3-way image classification set "split" from GitHub (nielsschluesener/rock_paper_scissors); label vocabulary: paper, rock, scissor.

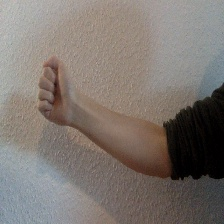
Label: rock

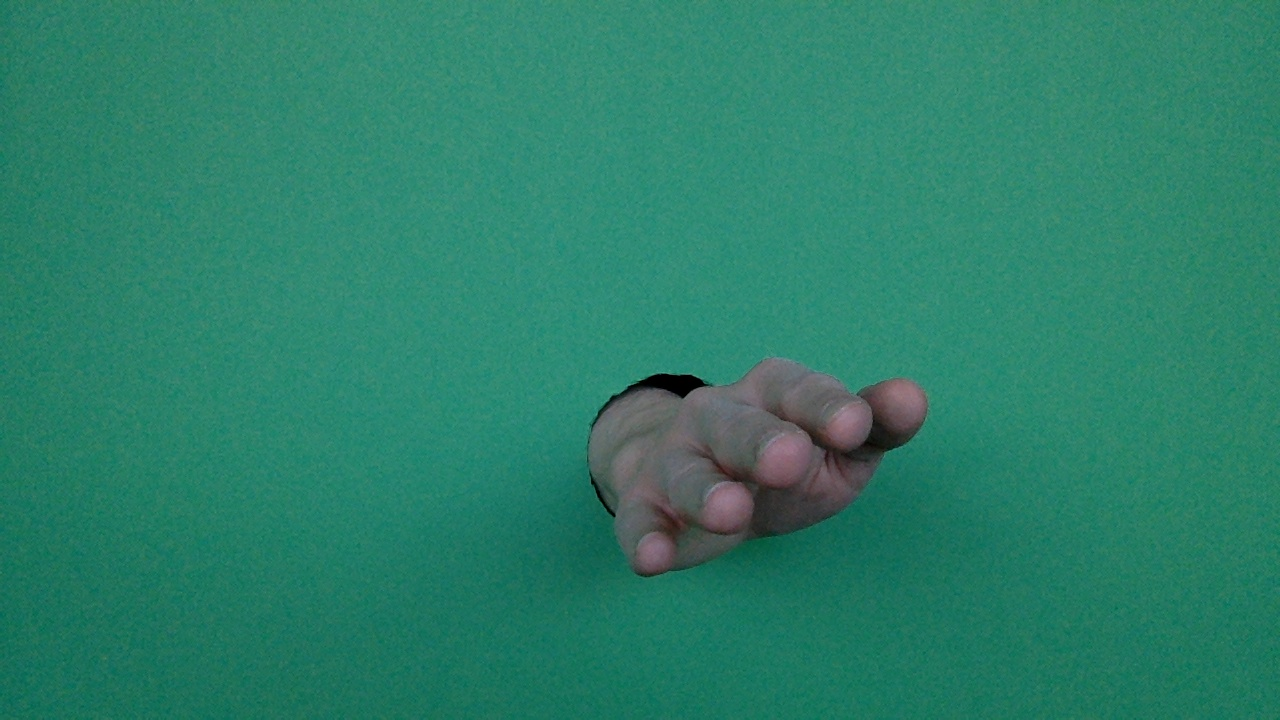
Label: paper

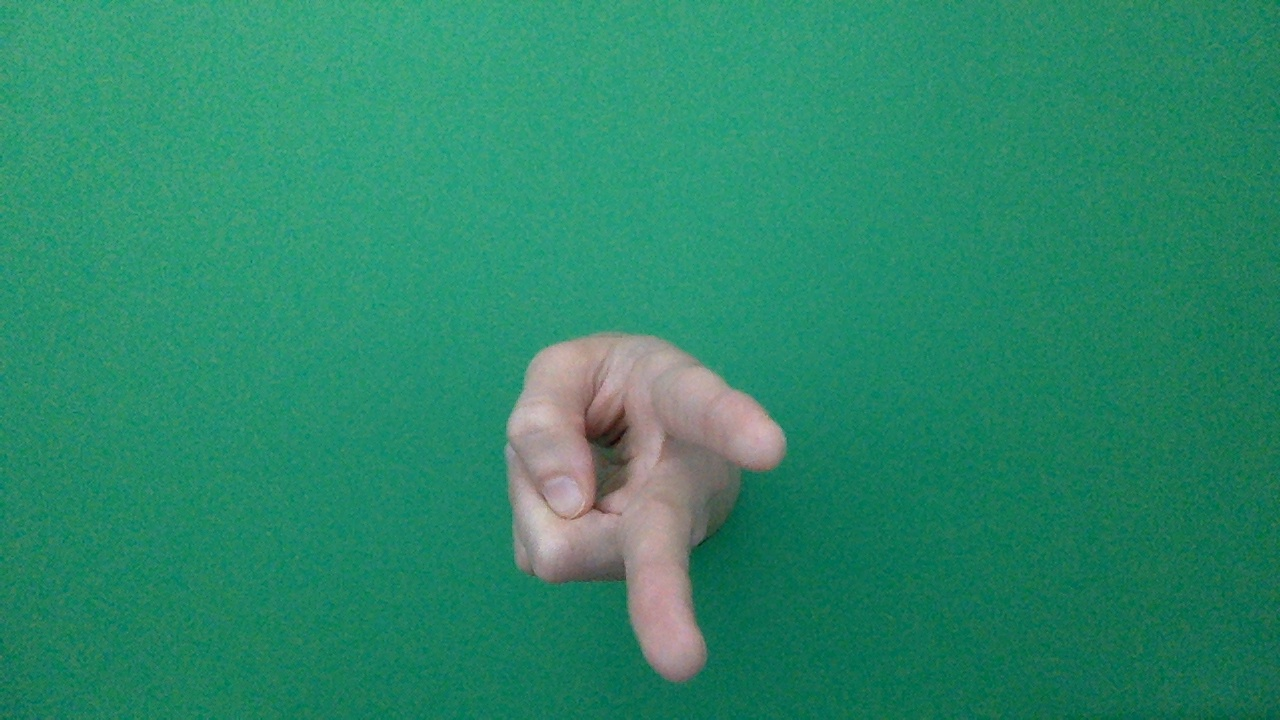
Label: scissor

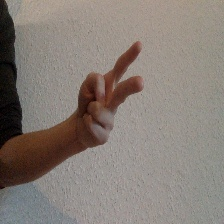
Label: scissor

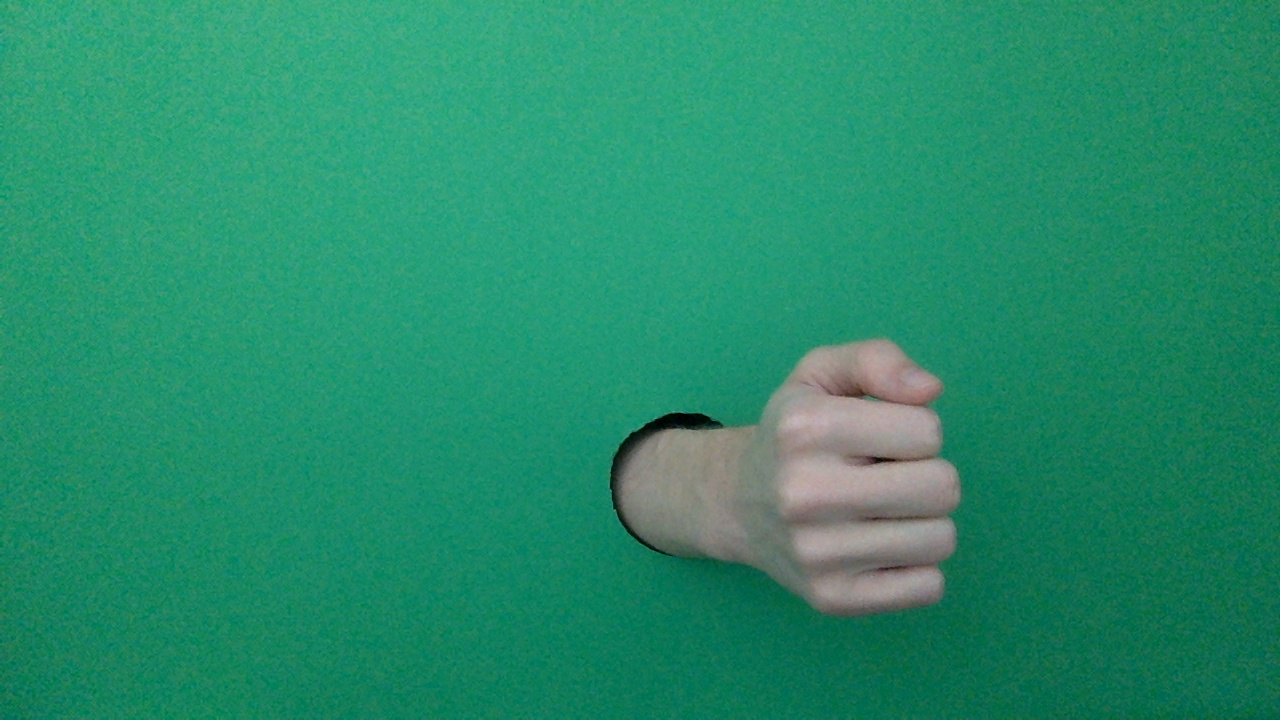
Label: rock

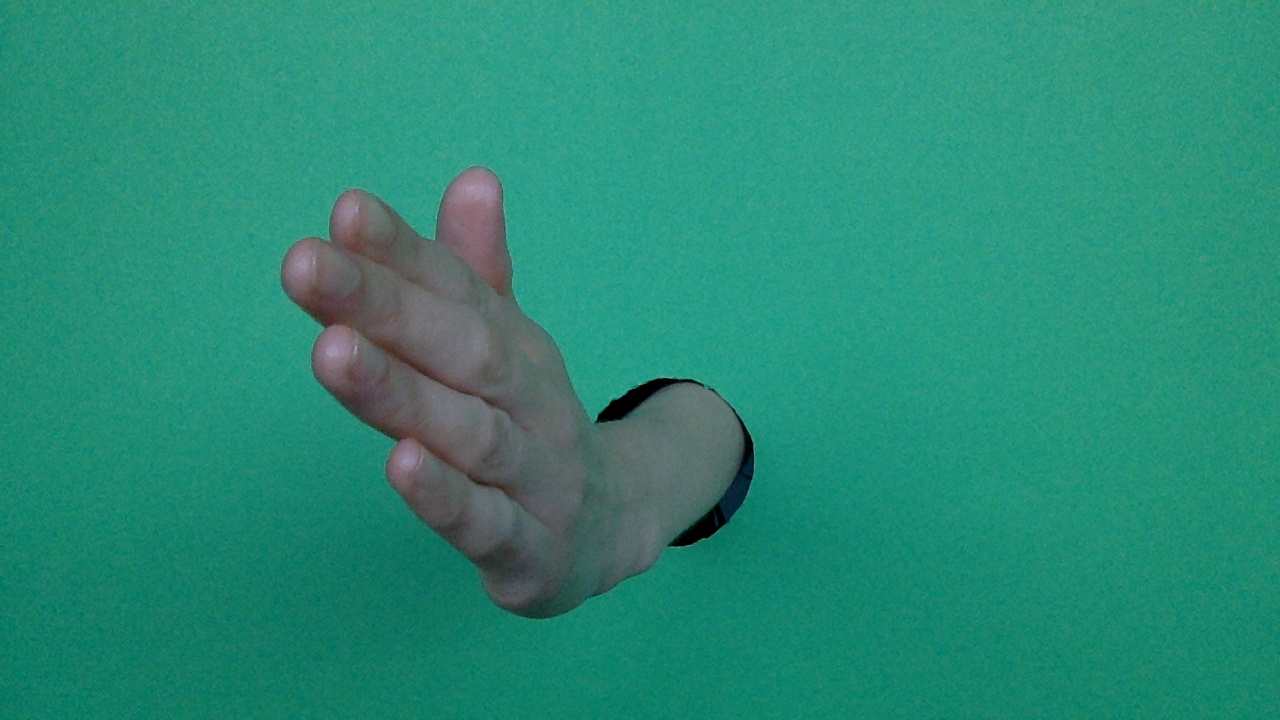
Label: paper
